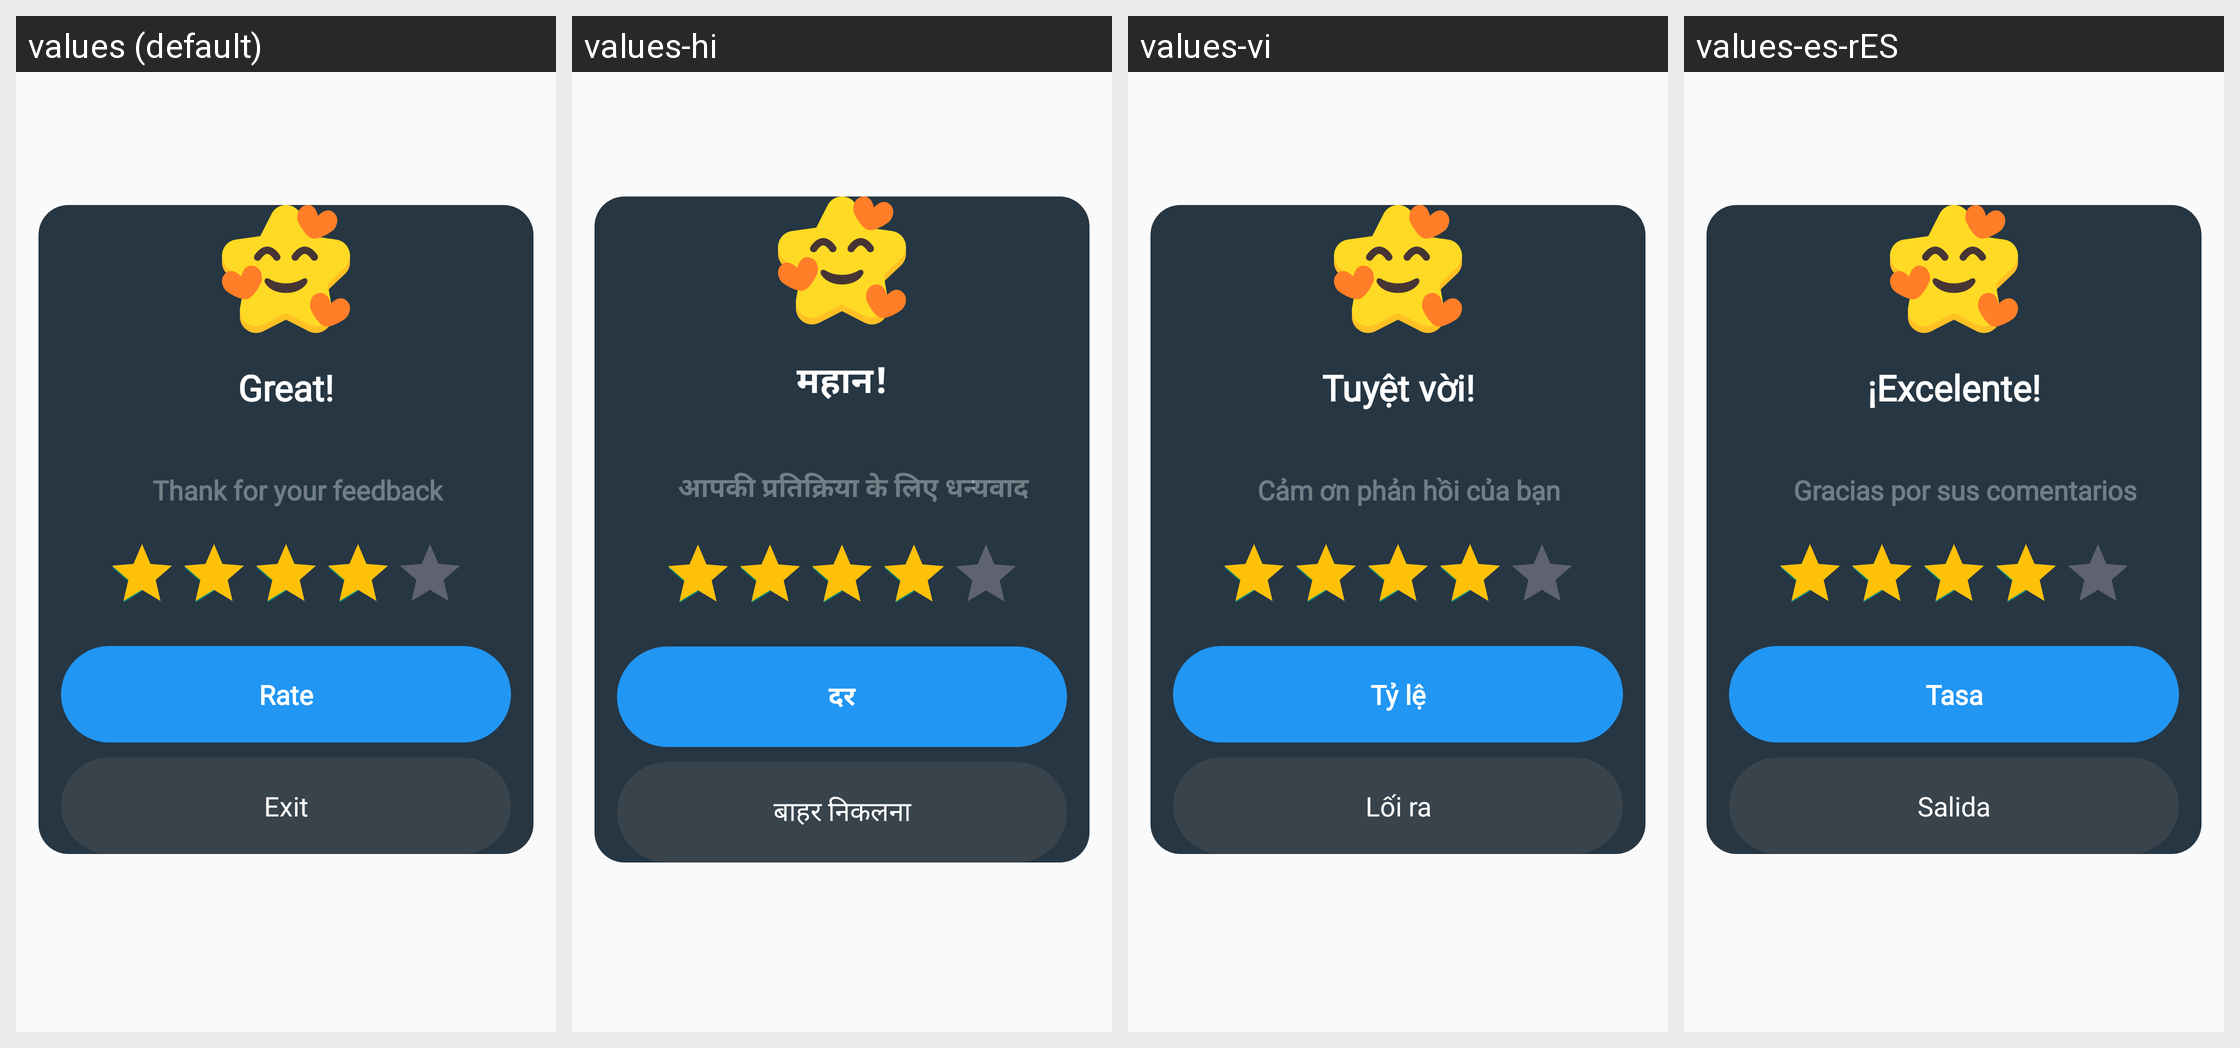

This grid shows one Android layout under several languages. Give, for every string resource on the screen, its name, the default text and each shown locale's text.
Android screen res/layout/dialog_rate.xml rendered under 4 locales, left to right: values (default), values-hi, values-vi, values-es-rES. Device: Nexus 5 (rendered at 1080×1920; each locale shown at half size, 540×960, under a caption strip naming it); theme Theme.AppMusic.
Other locales in the repository, not shown: values-fr, values-pt-rPT.
Strings drawn on this screen, with the default value and each locale's value (text and hints the layout hard-codes, and strings that could not be matched under every locale, appear in the picture but are not listed):

name4
  values: Great!
  values-hi: महान!
  values-vi: Tuyệt vời!
  values-es-rES: ¡Excelente!

title54
  values: Thank for your feedback
  values-hi: आपकी प्रतिक्रिया के लिए धन्यवाद
  values-vi: Cảm ơn phản hồi của bạn
  values-es-rES: Gracias por sus comentarios

rate
  values: Rate
  values-hi: दर
  values-vi: Tỷ lệ
  values-es-rES: Tasa

exit
  values: Exit
  values-hi: बाहर निकलना
  values-vi: Lối ra
  values-es-rES: Salida
